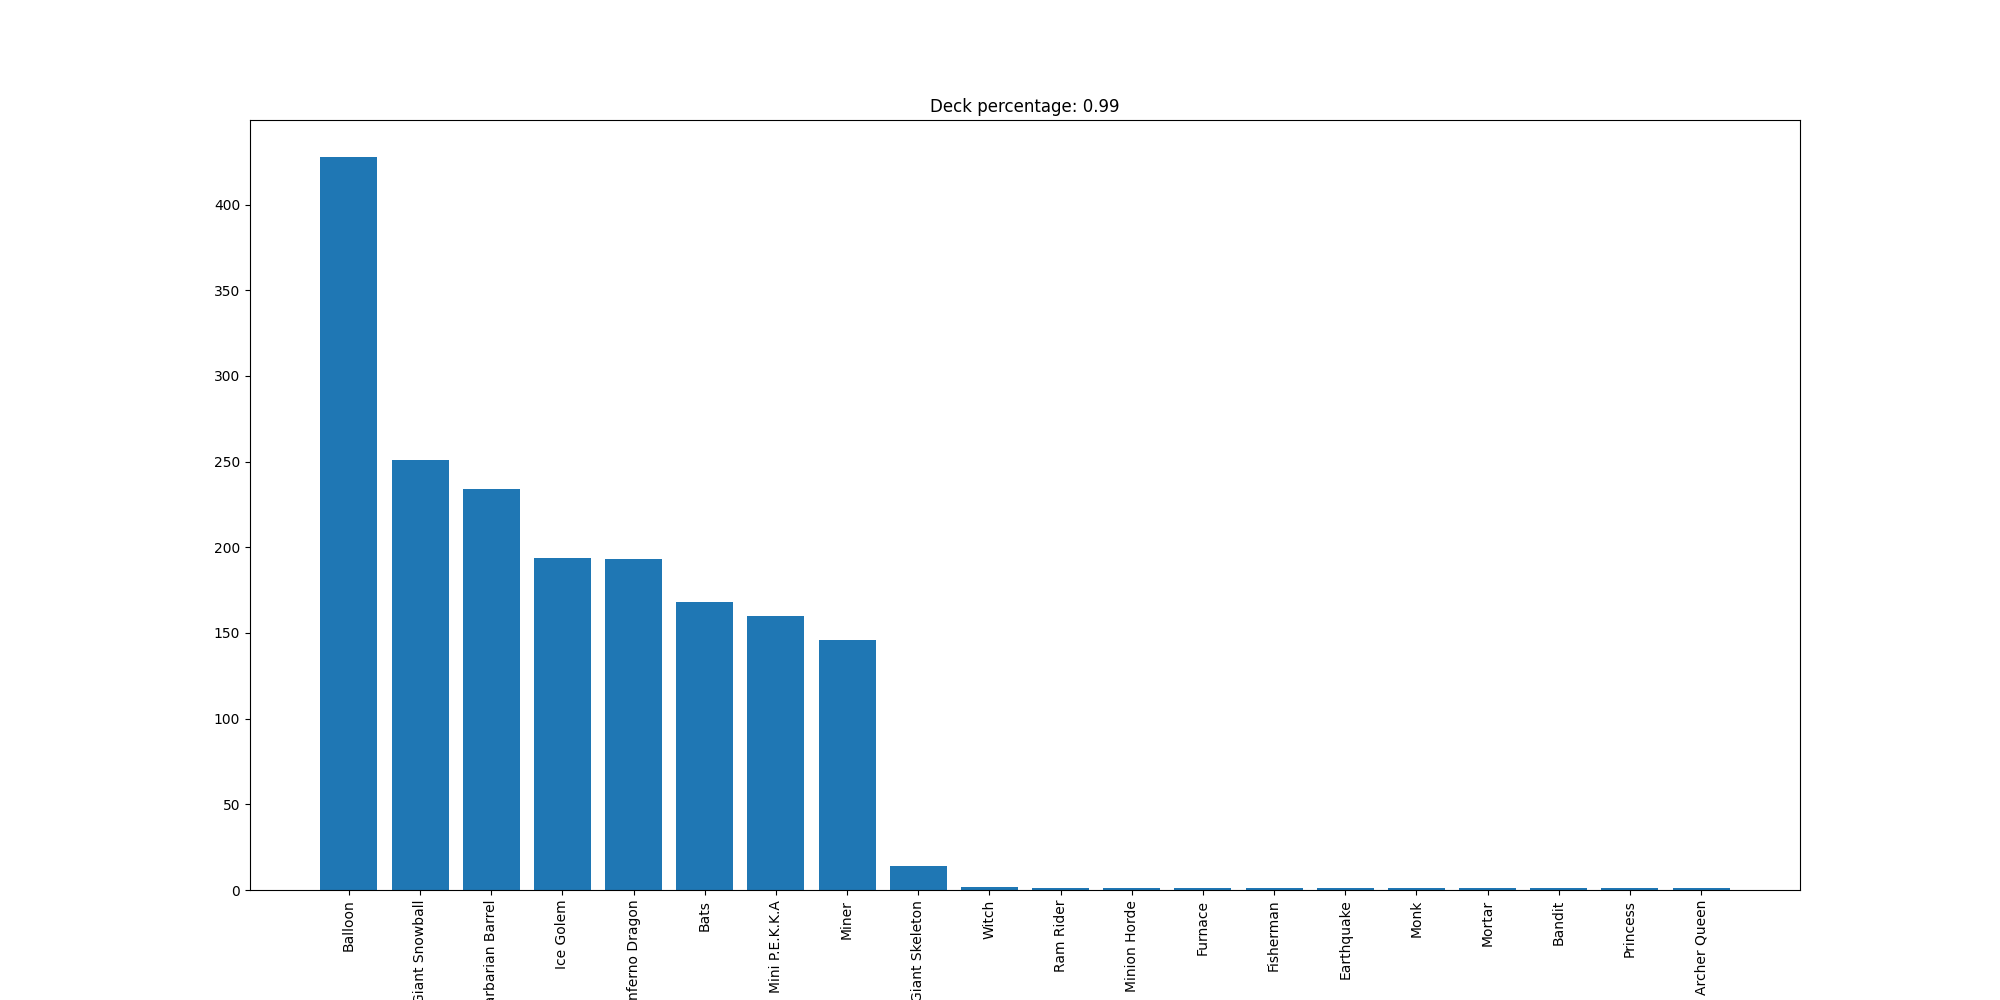

Values plotted in this chart, from the file beside it:
Balloon, 428
Giant Snowball, 251
Barbarian Barrel, 234
Ice Golem, 194
Inferno Dragon, 193
Bats, 168
Mini P.E.K.K.A, 160
Miner, 146
Giant Skeleton, 14
Witch, 2
Ram Rider, 1
Minion Horde, 1
Furnace, 1
Fisherman, 1
Earthquake, 1
Monk, 1
Mortar, 1
Bandit, 1
Princess, 1
Archer Queen, 1
